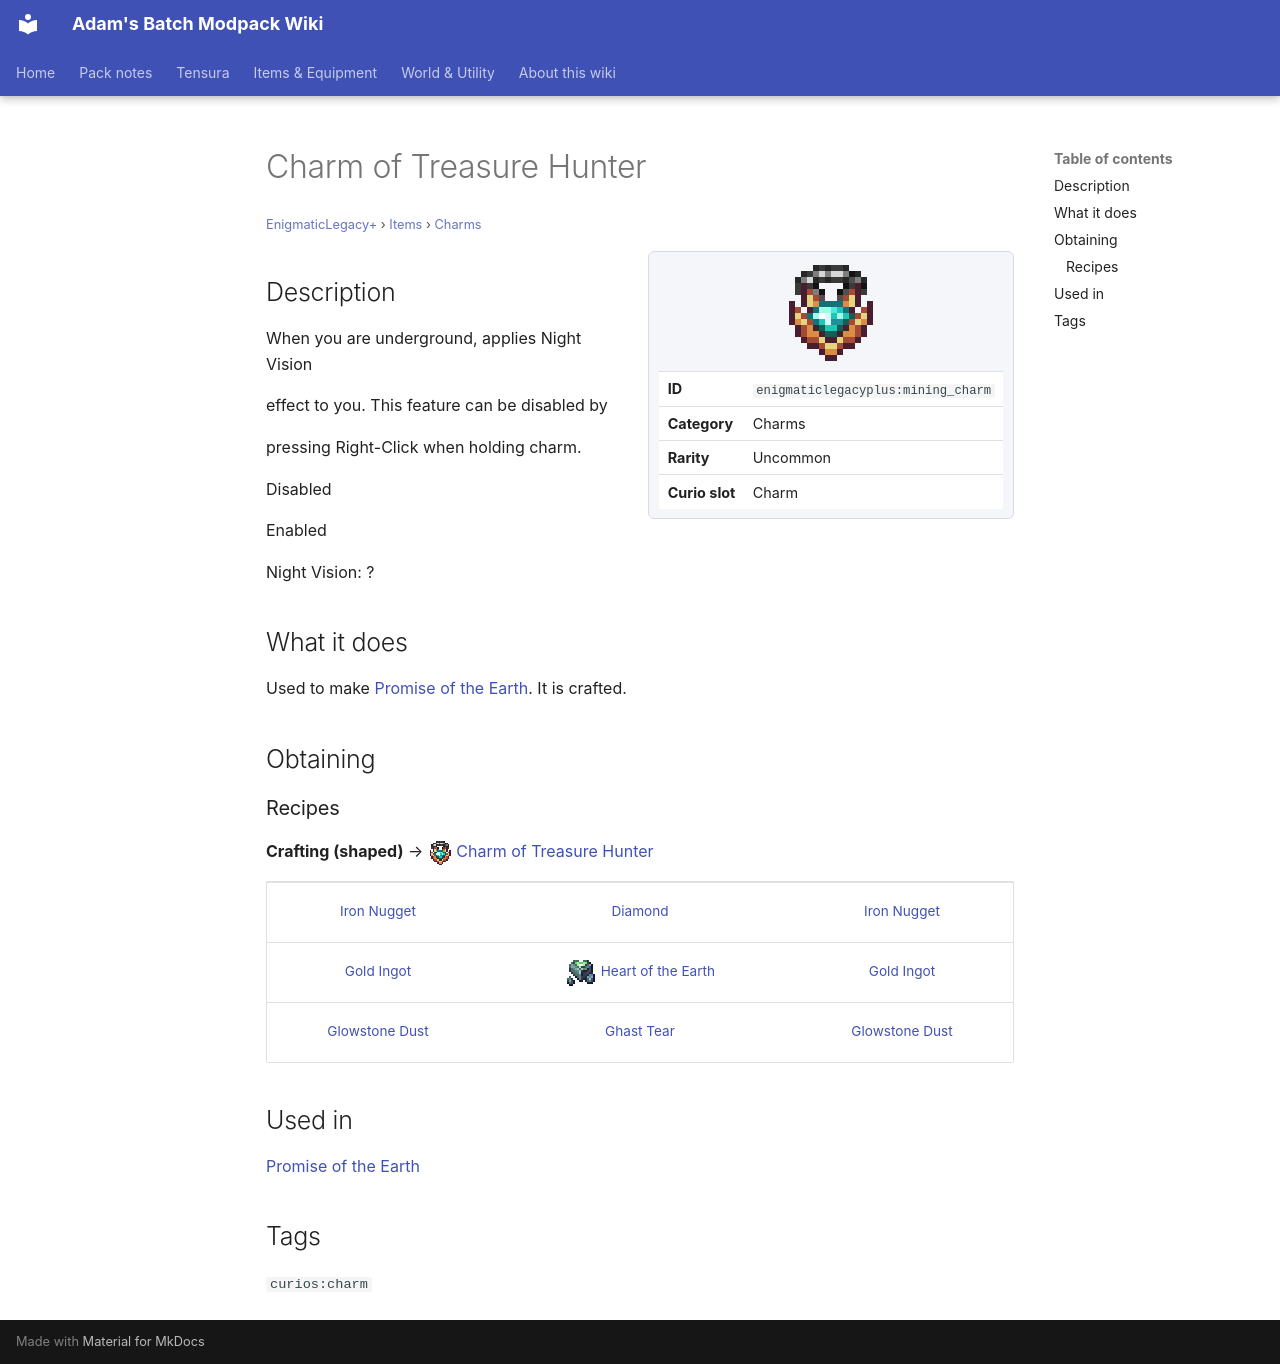

repository: Proteus-Nell/Adams-Batch-MC-Modpack-Wiki · page: enigmatic-legacy-plus/items/charms/mining-charm/index.html · generator: mkdocs

# Charm of Treasure Hunter

<small>[EnigmaticLegacy+](../../index.md) &rsaquo; [Items](../index.md) &rsaquo; [Charms](index.md)</small>

<div class="infobox" markdown>

![Charm of Treasure Hunter](../../../assets/icons/enigmaticlegacyplus/item/mining_charm.png)

| | |
|---|---|
| **ID** | `enigmaticlegacyplus:mining_charm` |
| **Category** | Charms |
| **Rarity** | Uncommon |
| **Curio slot** | Charm |

</div>

## Description

When you are underground, applies Night Vision

effect to you. This feature can be disabled by

pressing Right-Click when holding charm.

Disabled

Enabled

Night Vision: ?

## What it does

Used to make [Promise of the Earth](../rings/earth-promise.md). It is crafted.

## Obtaining

### Recipes

**Crafting (shaped)** &rarr; ![](../../../assets/icons/enigmaticlegacyplus/item/mining_charm.png) [Charm of Treasure Hunter](mining-charm.md)

<div class="recipe" markdown>

| | | |
|---|---|---|
|  [Iron Nugget](https://minecraft.wiki/w/Iron_Nugget) |  [Diamond](https://minecraft.wiki/w/Diamond) |  [Iron Nugget](https://minecraft.wiki/w/Iron_Nugget) |
|  [Gold Ingot](https://minecraft.wiki/w/Gold_Ingot) | ![](../../../assets/icons/enigmaticlegacyplus/item/earth_heart.png) [Heart of the Earth](../materials/earth-heart.md) |  [Gold Ingot](https://minecraft.wiki/w/Gold_Ingot) |
|  [Glowstone Dust](https://minecraft.wiki/w/Glowstone_Dust) |  [Ghast Tear](https://minecraft.wiki/w/Ghast_Tear) |  [Glowstone Dust](https://minecraft.wiki/w/Glowstone_Dust) |

</div>

## Used in

[Promise of the Earth](../rings/earth-promise.md)

## Tags

`curios:charm`
